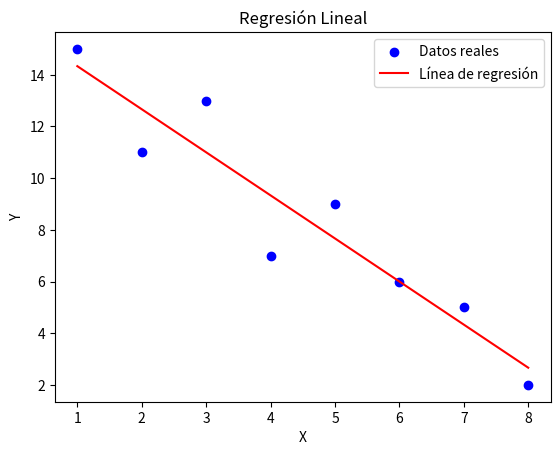

The matplotlib source for this figure:
import numpy as np
import matplotlib.pyplot as plt

# Datos
X = np.array([1, 2, 3, 4, 5, 6, 7, 8])
Y = np.array([15, 11, 13, 7, 9, 6, 5, 2])

# Calcular la media de X y Y
X_mean = np.mean(X)
Y_mean = np.mean(Y)

# Calcular la pendiente (b) y el intercepto (a)
numerator = np.sum((X - X_mean) * (Y - Y_mean))
denominator = np.sum((X - X_mean) ** 2)
b = numerator / denominator
a = Y_mean - b * X_mean

# Imprimir los coeficientes
print(f"Pendiente (b): {b}")
print(f"Intercepto (a): {a}")

# Ecuación de la línea de regresión
print(f"Ecuación de la línea de regresión: Y = {a:.2f} + {b:.2f}X")

# Predecir Y para cada X
Y_pred = a + b * X

# Imprimir los valores predichos
print("Valores predichos de Y:")
for x, y_pred in zip(X, Y_pred):
    print(f"X = {x}, Y_pred = {y_pred:.2f}")

# Imprimir la tabla de valores
print("\nTabla de valores:")
print("X\tY_real\tY_pred")
for x, y_real, y_pred in zip(X, Y, Y_pred):
    print(f"{x}\t{y_real}\t{y_pred:.2f}")

# Graficar los datos y la línea de regresión
plt.scatter(X, Y, color='blue', label='Datos reales')
plt.plot(X, Y_pred, color='red', label='Línea de regresión')
plt.xlabel('X')
plt.ylabel('Y')
plt.title('Regresión Lineal')
plt.legend()
plt.show()

